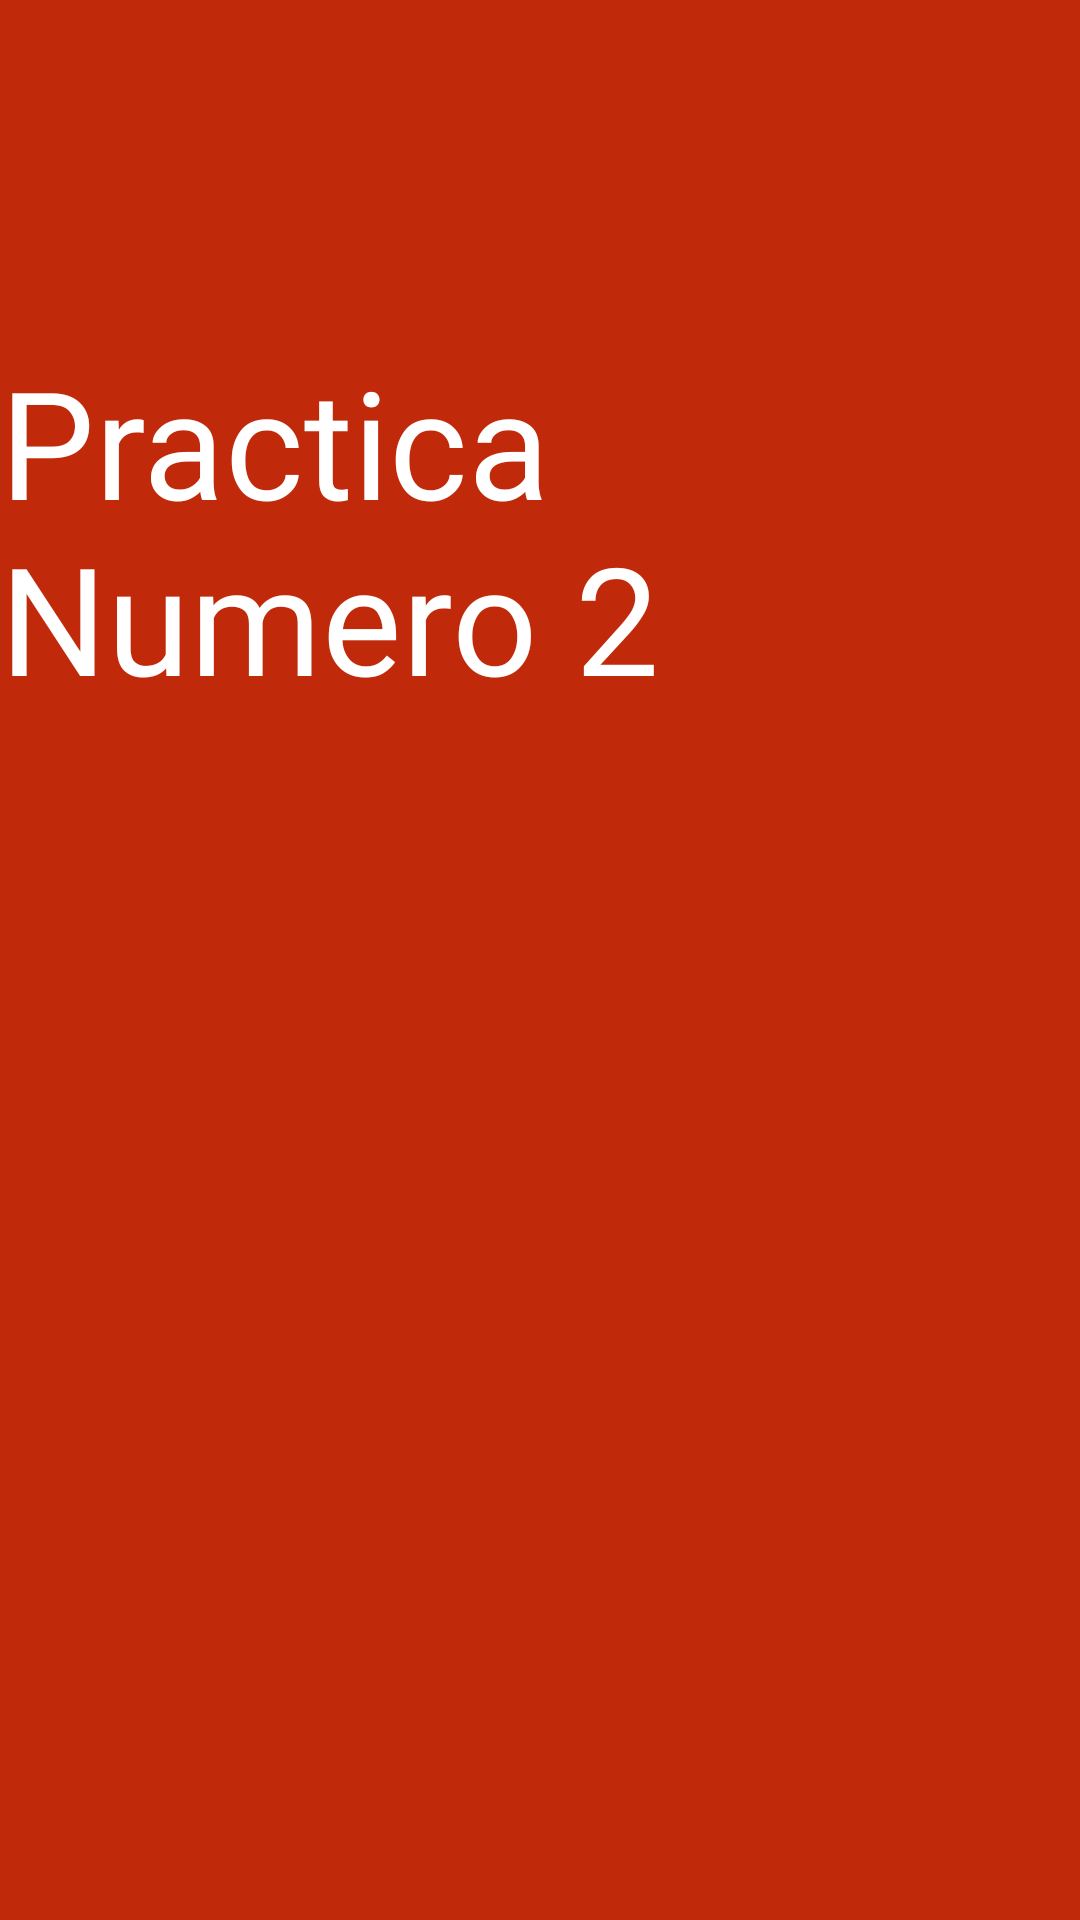

The Android layout XML behind this screen, and the referenced resources:
<!-- AndroidManifest.xml: application theme Theme.P2 -->
<!-- res/layout/fragment_casa.xml -->
<?xml version="1.0" encoding="utf-8"?>
<androidx.constraintlayout.widget.ConstraintLayout xmlns:android="http://schemas.android.com/apk/res/android"
    xmlns:app="http://schemas.android.com/apk/res-auto"
    xmlns:tools="http://schemas.android.com/tools"
    android:layout_width="match_parent"
    android:layout_height="match_parent"
    android:background="#C02909"
    tools:context=".Casa">

    <ImageView
        android:id="@+id/imageView3"
        android:layout_width="384dp"
        android:layout_height="223dp"
        android:src="@drawable/tigre"
        app:layout_constraintBottom_toBottomOf="parent"
        app:layout_constraintEnd_toEndOf="parent"
        app:layout_constraintHorizontal_bias="0.592"
        app:layout_constraintStart_toStartOf="parent"
        app:layout_constraintTop_toTopOf="parent"
        app:layout_constraintVertical_bias="0.519" />

    <TextView
        android:id="@+id/textView2"
        android:layout_width="wrap_content"
        android:layout_height="wrap_content"
        android:fontFamily="@font/font1"
        android:text="Practica Numero 2"
        android:textColor="@color/white"
        android:textSize="50dp"
        app:layout_constraintBottom_toBottomOf="parent"
        app:layout_constraintEnd_toEndOf="parent"
        app:layout_constraintStart_toStartOf="parent"
        app:layout_constraintTop_toTopOf="parent"
        app:layout_constraintVertical_bias="0.221" />
</androidx.constraintlayout.widget.ConstraintLayout>
<!-- resources referenced by this layout -->
<resources>
  <style name="Theme.P2" parent="Theme.MaterialComponents.DayNight.DarkActionBar">
          
          <item name="colorPrimary">@color/purple_500</item>
          <item name="colorPrimaryVariant">@color/purple_700</item>
          <item name="colorOnPrimary">@color/white</item>
          
          <item name="colorSecondary">@color/teal_200</item>
          <item name="colorSecondaryVariant">@color/teal_700</item>
          <item name="colorOnSecondary">@color/black</item>
          
          <item name="android:statusBarColor" tools:targetApi="l">?attr/colorPrimaryVariant</item>
          
      </style>
  <!-- not gathered from this repository: default colours our renderer supplied (Android Studio template values) -->
  <color name="purple_500">#FF6200EE</color>
  <color name="purple_700">#FF3700B3</color>
  <color name="teal_200">#FF03DAC5</color>
  <color name="teal_700">#FF018786</color>
  <color name="black">#FF000000</color>
  <color name="white">#FFFFFFFF</color>
</resources>
